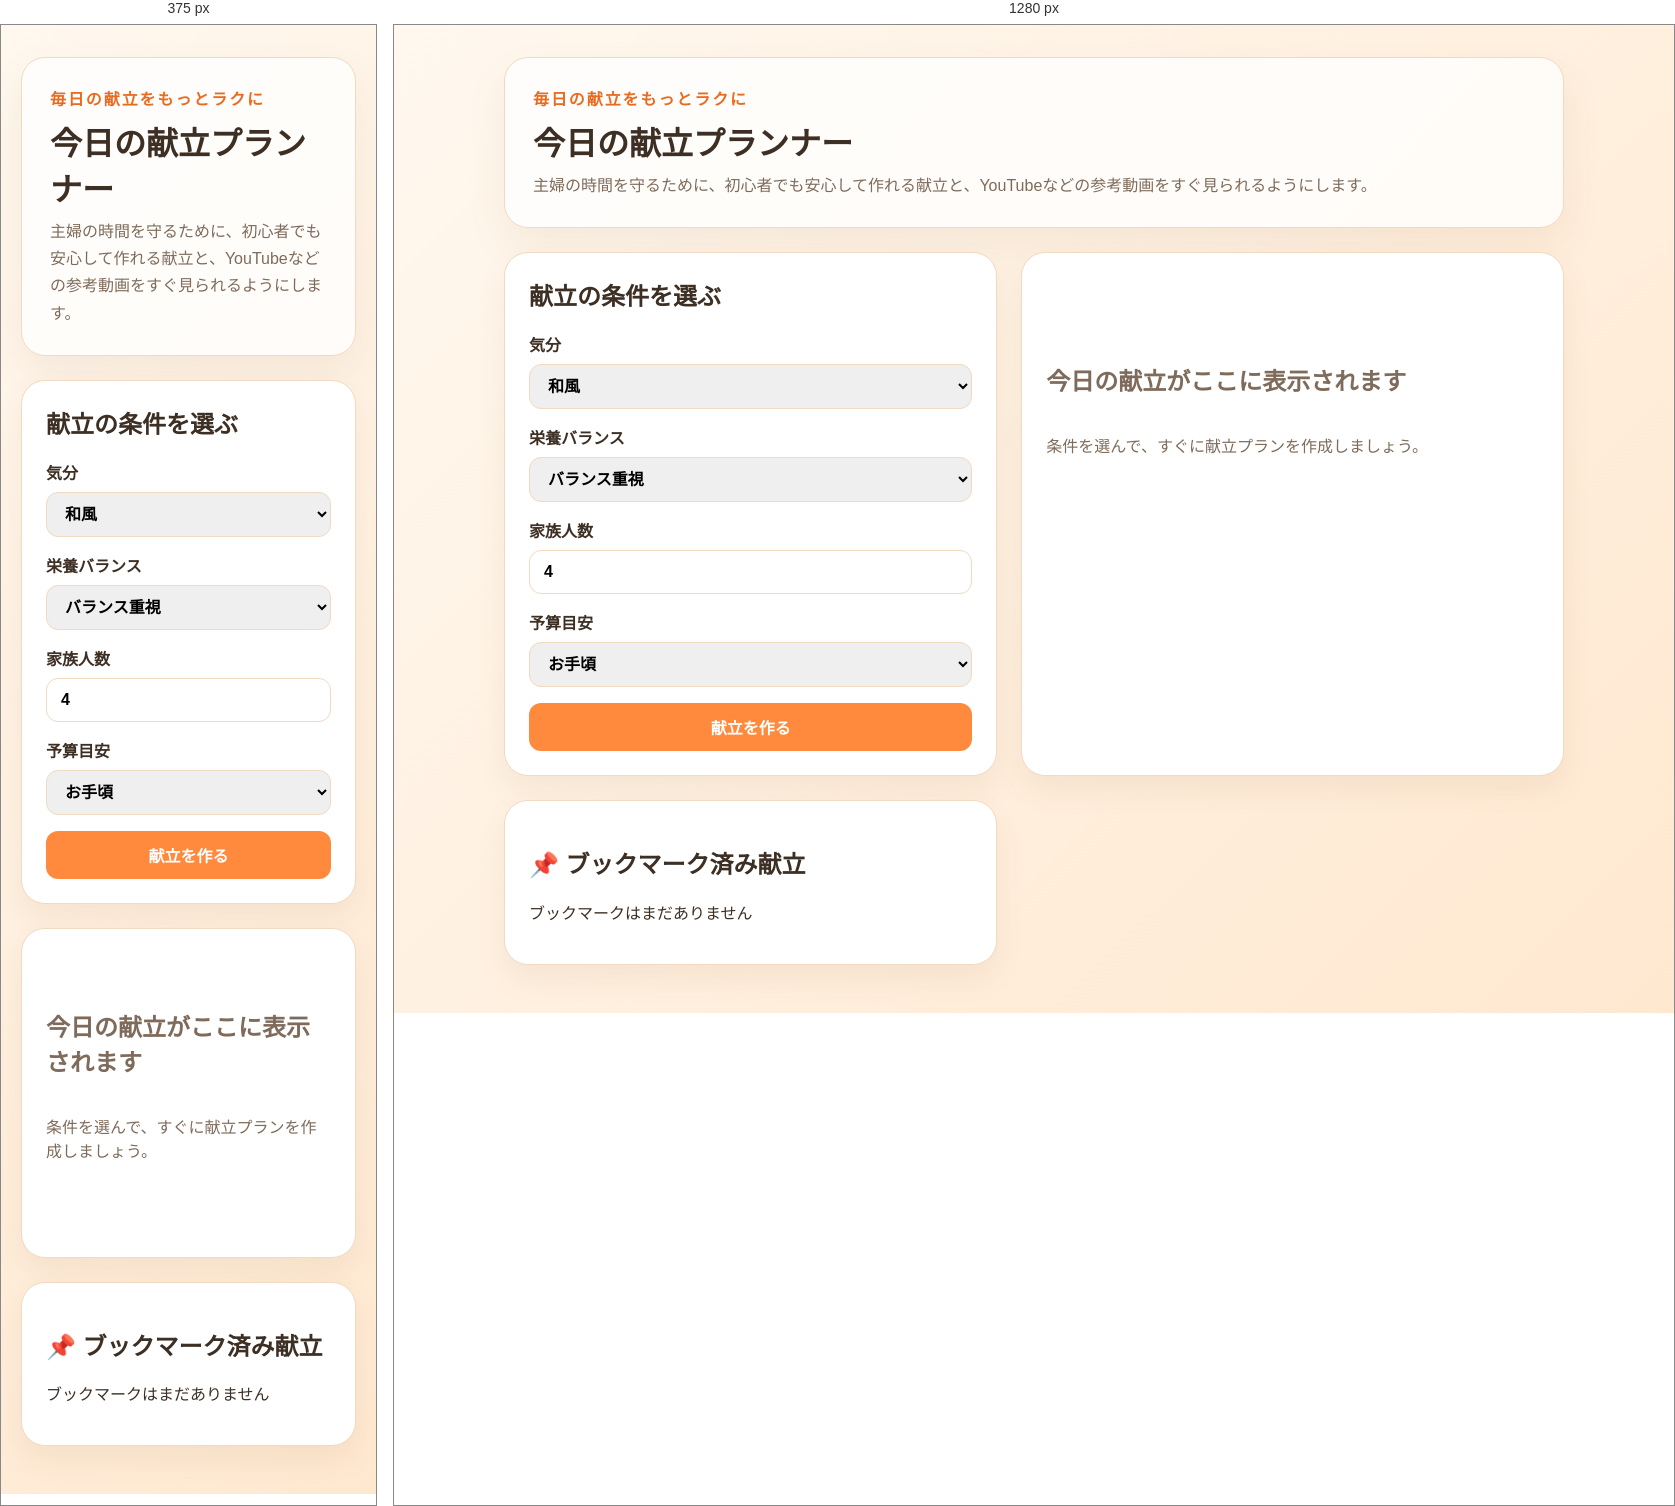
Rendered at 375 px and 1280 px, left to right.

<!-- file: index.html -->
<!DOCTYPE html>
<html lang="ja">
  <head>
    <meta charset="UTF-8" />
    <meta name="viewport" content="width=device-width, initial-scale=1.0" />
    <title>今日の献立プランナー</title>
    <link rel="stylesheet" href="styles.css" />
  </head>
  <body>
    <div class="app-shell">
      <header class="hero">
        <p class="eyebrow">毎日の献立をもっとラクに</p>
        <h1>今日の献立プランナー</h1>
        <p class="hero-text">
          主婦の時間を守るために、初心者でも安心して作れる献立と、YouTubeなどの参考動画をすぐ見られるようにします。
        </p>
      </header>

      <main class="content">
        <section class="panel controls">
          <h2>献立の条件を選ぶ</h2>
          <form id="meal-form">
            <label>
              気分
              <select id="mood">
                <option value="和風">和風</option>
                <option value="洋風">洋風</option>
                <option value="さっぱり">さっぱり</option>
                <option value="ほっこり">ほっこり</option>
                <option value="ガッツリ">ガッツリ</option>
                <option value="時短">時短</option>
                <option value="子ども向け">子ども向け</option>
                <option value="節約">節約</option>
              </select>
            </label>

            <label>
              栄養バランス
              <select id="balance">
                <option value="standard">バランス重視</option>
                <option value="protein">たんぱく質重視</option>
                <option value="vegetable">野菜多め</option>
                <option value="iron">鉄分補給</option>
                <option value="fiber">食物繊維重視</option>
                <option value="calcium">カルシウム重視</option>
                <option value="lowcarb">低糖質寄り</option>
              </select>
            </label>

            <label>
              家族人数
              <input id="people" type="number" min="1" max="6" value="4" />
            </label>

            <label>
              予算目安
              <select id="budget">
                <option value="budget">お手頃</option>
                <option value="normal">標準</option>
                <option value="cozy">ちょっと贅沢</option>
              </select>
            </label>

            <button type="submit">献立を作る</button>
          </form>
        </section>

        <section class="panel result" id="result-panel" aria-live="polite">
          <div class="placeholder">
            <h2>今日の献立がここに表示されます</h2>
            <p>条件を選んで、すぐに献立プランを作成しましょう。</p>
          </div>
        </section>

        <section class="panel bookmarks">
          <div class="bookmarks-header">
            <h2>📌 ブックマーク済み献立</h2>
            <button id="clear-bookmarks-btn" class="clear-btn" style="display:none;">すべてクリア</button>
          </div>
          <div id="bookmarks-list" class="bookmarks-list">
            <p class="empty-message">ブックマークはまだありません</p>
          </div>
        </section>
      </main>
    </div>

    <script src="script.js"></script>
  </body>
</html>


/* @media block from styles.css */
@media (max-width: 840px) {
  .content {
    grid-template-columns: 1fr;
  }
}